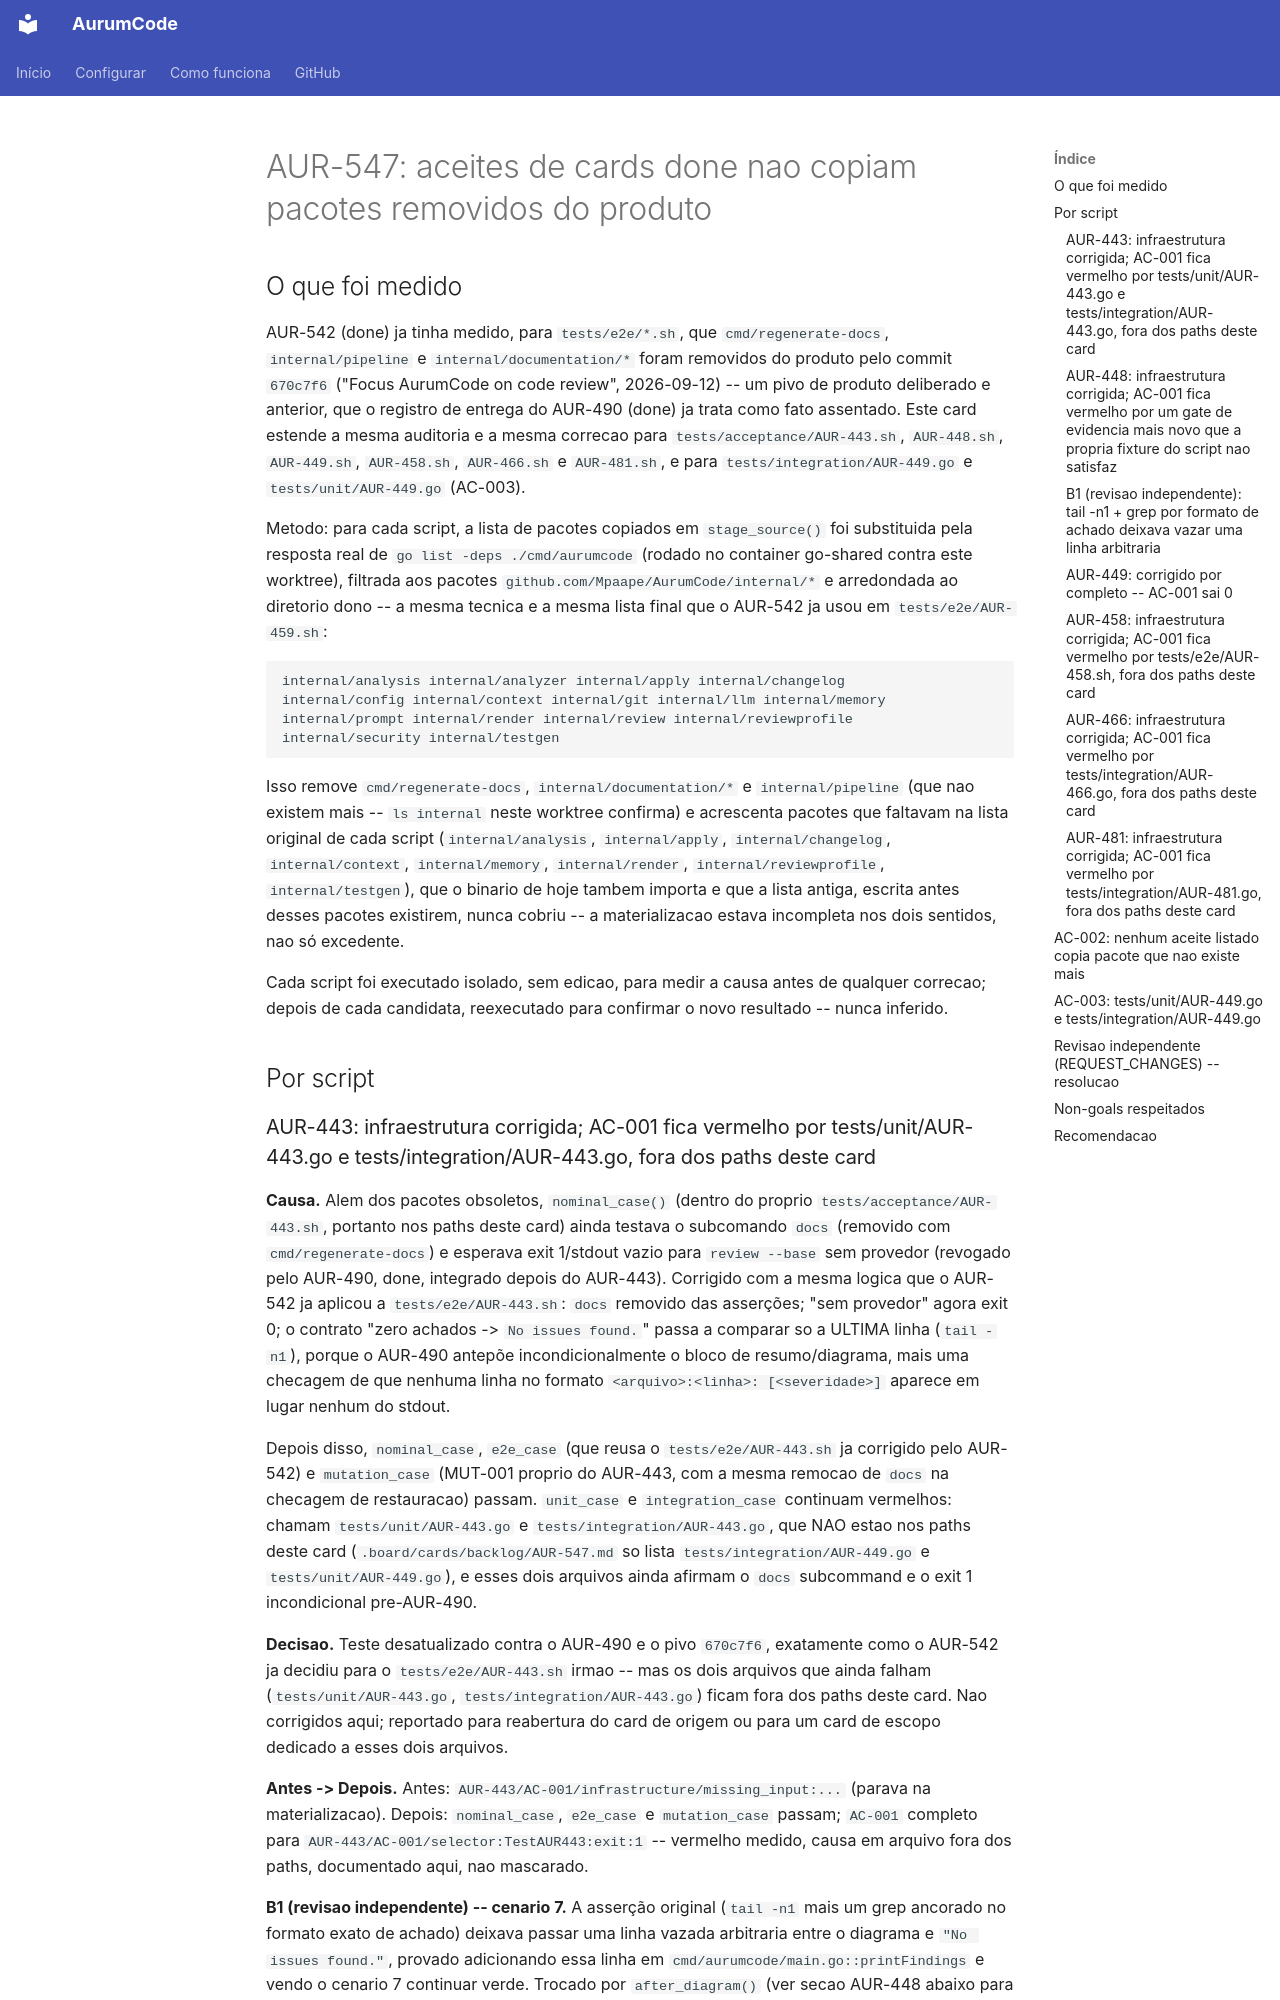

repository: Mpaape/AurumCode · page: specs/AUR-547/index.html · generator: mkdocs

# AUR-547: aceites de cards done nao copiam pacotes removidos do produto

## O que foi medido

AUR-542 (done) ja tinha medido, para `tests/e2e/*.sh`, que `cmd/regenerate-docs`,
`internal/pipeline` e `internal/documentation/*` foram removidos do produto
pelo commit `670c7f6` ("Focus AurumCode on code review", 2026-09-12) -- um
pivo de produto deliberado e anterior, que o registro de entrega do AUR-490
(done) ja trata como fato assentado. Este card estende a mesma auditoria e a
mesma correcao para `tests/acceptance/AUR-443.sh`, `AUR-448.sh`, `AUR-449.sh`,
`AUR-458.sh`, `AUR-466.sh` e `AUR-481.sh`, e para `tests/integration/AUR-449.go`
e `tests/unit/AUR-449.go` (AC-003).

Metodo: para cada script, a lista de pacotes copiados em `stage_source()`
foi substituida pela resposta real de `go list -deps ./cmd/aurumcode`
(rodado no container go-shared contra este worktree), filtrada aos pacotes
`github.com/Mpaape/AurumCode/internal/*` e arredondada ao diretorio dono --
a mesma tecnica e a mesma lista final que o AUR-542 ja usou em
`tests/e2e/AUR-459.sh`:

```
internal/analysis internal/analyzer internal/apply internal/changelog
internal/config internal/context internal/git internal/llm internal/memory
internal/prompt internal/render internal/review internal/reviewprofile
internal/security internal/testgen
```

Isso remove `cmd/regenerate-docs`, `internal/documentation/*` e
`internal/pipeline` (que nao existem mais -- `ls internal` neste worktree
confirma) e acrescenta pacotes que faltavam na lista original de cada script
(`internal/analysis`, `internal/apply`, `internal/changelog`, `internal/context`,
`internal/memory`, `internal/render`, `internal/reviewprofile`, `internal/testgen`),
que o binario de hoje tambem importa e que a lista antiga, escrita antes
desses pacotes existirem, nunca cobriu -- a materializacao estava incompleta
nos dois sentidos, nao só excedente.

Cada script foi executado isolado, sem edicao, para medir a causa antes de
qualquer correcao; depois de cada candidata, reexecutado para confirmar o
novo resultado -- nunca inferido.

## Por script
